Image classification data set "DiabeticBahia_split_2" (Nour-el-houda34/Diabetic-Retinopathy on GitHub). Class labels (5): healthy, mild diabetic retinopathy, moderate diabetic retinopathy, proliferate DR, severe diabetic retinopathy.

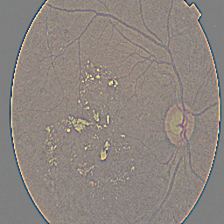
Label: moderate diabetic retinopathy

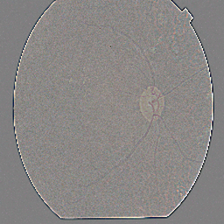
Label: proliferate DR

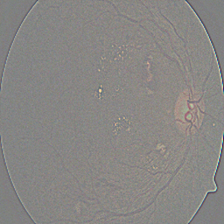
Label: severe diabetic retinopathy

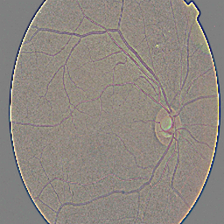
Label: mild diabetic retinopathy

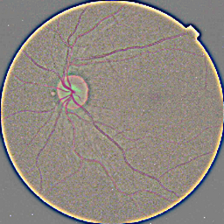
Label: healthy

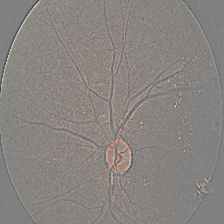
Label: mild diabetic retinopathy
